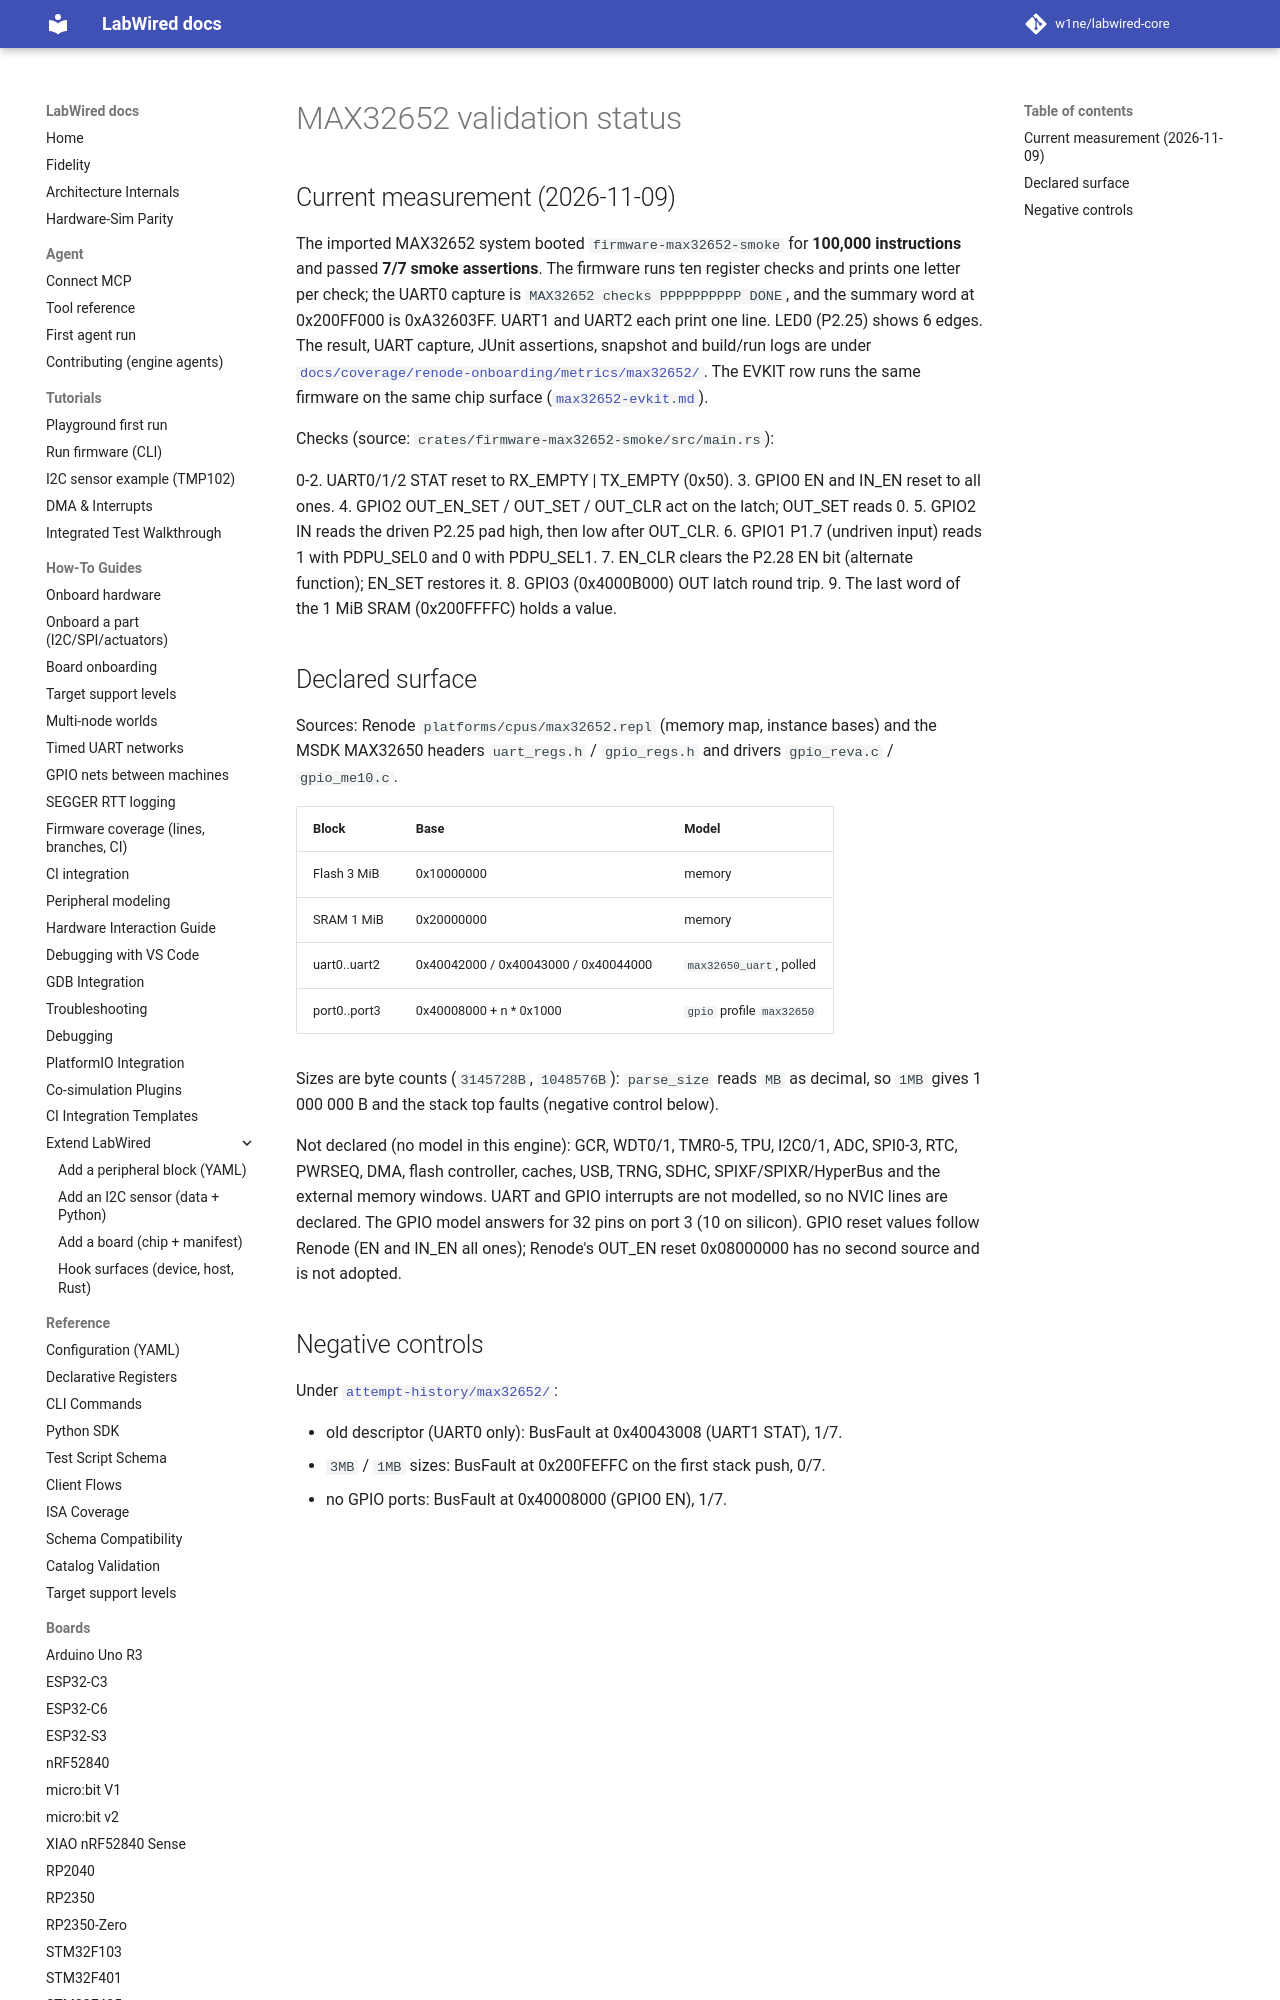

repository: CrispStrobe/labwired-core · page: boards/max32652/index.html · generator: mkdocs

# MAX32652 validation status

## Current measurement (2026-11-09)

The imported MAX32652 system booted `firmware-max32652-smoke` for **100,000
instructions** and passed **7/7 smoke assertions**. The firmware runs ten
register checks and prints one letter per check; the UART0 capture is
`MAX32652 checks PPPPPPPPPP DONE`, and the summary word at 0x200FF000 is
0xA32603FF. UART1 and UART2 each print one line. LED0 (P2.25) shows 6 edges.
The result, UART capture, JUnit assertions, snapshot and build/run logs are
under
[`docs/coverage/renode-onboarding/metrics/max32652/`](../coverage/renode-onboarding/metrics/max32652/).
The EVKIT row runs the same firmware on the same chip surface
([`max32652-evkit.md`](max32652-evkit.md)).

Checks (source: `crates/firmware-max32652-smoke/src/main.rs`):
